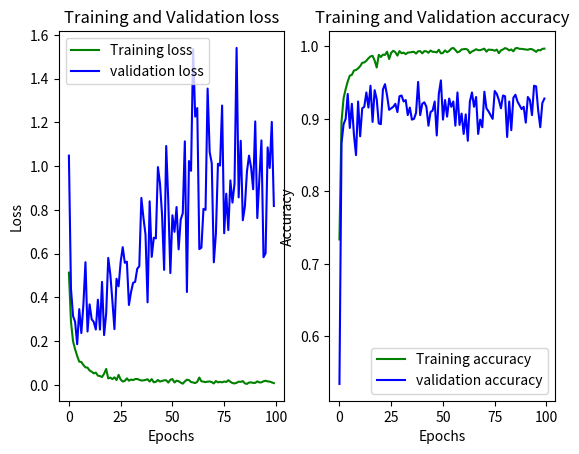

Recreate this plot in Python.
import pandas as pd
import numpy as np
import matplotlib.pyplot as plt

txt = """Epoch 1/100
121/121 [==============================] - 20s 168ms/step - loss: 0.5131 - accuracy: 0.7337 - val_loss: 1.0478 - val_accuracy: 0.5344
Epoch 2/100
121/121 [==============================] - 12s 102ms/step - loss: 0.2886 - accuracy: 0.8965 - val_loss: 0.4391 - val_accuracy: 0.8667
Epoch 3/100
121/121 [==============================] - 12s 103ms/step - loss: 0.1996 - accuracy: 0.9287 - val_loss: 0.3149 - val_accuracy: 0.8927
Epoch 4/100
121/121 [==============================] - 13s 108ms/step - loss: 0.1628 - accuracy: 0.9410 - val_loss: 0.2881 - val_accuracy: 0.9000
Epoch 5/100
121/121 [==============================] - 12s 98ms/step - loss: 0.1321 - accuracy: 0.9516 - val_loss: 0.1860 - val_accuracy: 0.9344
Epoch 6/100
121/121 [==============================] - 12s 96ms/step - loss: 0.1064 - accuracy: 0.9597 - val_loss: 0.3464 - val_accuracy: 0.8875
Epoch 7/100
121/121 [==============================] - 12s 96ms/step - loss: 0.1048 - accuracy: 0.9607 - val_loss: 0.2371 - val_accuracy: 0.9208
Epoch 8/100
121/121 [==============================] - 11s 91ms/step - loss: 0.0910 - accuracy: 0.9667 - val_loss: 0.3669 - val_accuracy: 0.8781
Epoch 9/100
121/121 [==============================] - 11s 94ms/step - loss: 0.0803 - accuracy: 0.9675 - val_loss: 0.5607 - val_accuracy: 0.8500
Epoch 10/100
121/121 [==============================] - 11s 93ms/step - loss: 0.0790 - accuracy: 0.9696 - val_loss: 0.2441 - val_accuracy: 0.9240
Epoch 11/100
121/121 [==============================] - 12s 96ms/step - loss: 0.0658 - accuracy: 0.9727 - val_loss: 0.3681 - val_accuracy: 0.8760
Epoch 12/100
121/121 [==============================] - 11s 93ms/step - loss: 0.0604 - accuracy: 0.9774 - val_loss: 0.3002 - val_accuracy: 0.9146
Epoch 13/100
121/121 [==============================] - 11s 91ms/step - loss: 0.0531 - accuracy: 0.9779 - val_loss: 0.2877 - val_accuracy: 0.9167
Epoch 14/100
121/121 [==============================] - 11s 94ms/step - loss: 0.0561 - accuracy: 0.9802 - val_loss: 0.2533 - val_accuracy: 0.9365
Epoch 15/100
121/121 [==============================] - 12s 96ms/step - loss: 0.0425 - accuracy: 0.9836 - val_loss: 0.3893 - val_accuracy: 0.9156
Epoch 16/100
121/121 [==============================] - 12s 100ms/step - loss: 0.0404 - accuracy: 0.9862 - val_loss: 0.2527 - val_accuracy: 0.9458
Epoch 17/100
121/121 [==============================] - 13s 104ms/step - loss: 0.0361 - accuracy: 0.9870 - val_loss: 0.4709 - val_accuracy: 0.8958
Epoch 18/100
121/121 [==============================] - 13s 107ms/step - loss: 0.0512 - accuracy: 0.9805 - val_loss: 0.2276 - val_accuracy: 0.9396
Epoch 19/100
121/121 [==============================] - 13s 104ms/step - loss: 0.0730 - accuracy: 0.9709 - val_loss: 0.3262 - val_accuracy: 0.9271
Epoch 20/100
121/121 [==============================] - 12s 98ms/step - loss: 0.0298 - accuracy: 0.9883 - val_loss: 0.5802 - val_accuracy: 0.8938
Epoch 21/100
121/121 [==============================] - 12s 100ms/step - loss: 0.0334 - accuracy: 0.9854 - val_loss: 0.5057 - val_accuracy: 0.8927
Epoch 22/100
121/121 [==============================] - 12s 99ms/step - loss: 0.0266 - accuracy: 0.9886 - val_loss: 0.3847 - val_accuracy: 0.9406
Epoch 23/100
121/121 [==============================] - 14s 115ms/step - loss: 0.0349 - accuracy: 0.9883 - val_loss: 0.2549 - val_accuracy: 0.9479
Epoch 24/100
121/121 [==============================] - 12s 101ms/step - loss: 0.0222 - accuracy: 0.9927 - val_loss: 0.4851 - val_accuracy: 0.9323
Epoch 25/100
121/121 [==============================] - 11s 91ms/step - loss: 0.0458 - accuracy: 0.9826 - val_loss: 0.4505 - val_accuracy: 0.9125
Epoch 26/100
121/121 [==============================] - 12s 96ms/step - loss: 0.0247 - accuracy: 0.9912 - val_loss: 0.5623 - val_accuracy: 0.9146
Epoch 27/100
121/121 [==============================] - 13s 107ms/step - loss: 0.0156 - accuracy: 0.9940 - val_loss: 0.6295 - val_accuracy: 0.9167
Epoch 28/100
121/121 [==============================] - 14s 112ms/step - loss: 0.0184 - accuracy: 0.9919 - val_loss: 0.5582 - val_accuracy: 0.9208
Epoch 29/100
121/121 [==============================] - 13s 111ms/step - loss: 0.0301 - accuracy: 0.9873 - val_loss: 0.5632 - val_accuracy: 0.9094
Epoch 30/100
121/121 [==============================] - 12s 102ms/step - loss: 0.0193 - accuracy: 0.9935 - val_loss: 0.3653 - val_accuracy: 0.9312
Epoch 31/100
121/121 [==============================] - 13s 108ms/step - loss: 0.0246 - accuracy: 0.9906 - val_loss: 0.4242 - val_accuracy: 0.9323
Epoch 32/100
121/121 [==============================] - 13s 103ms/step - loss: 0.0221 - accuracy: 0.9914 - val_loss: 0.4665 - val_accuracy: 0.9240
Epoch 33/100
121/121 [==============================] - 13s 104ms/step - loss: 0.0267 - accuracy: 0.9893 - val_loss: 0.4712 - val_accuracy: 0.9260
Epoch 34/100
121/121 [==============================] - 12s 97ms/step - loss: 0.0274 - accuracy: 0.9914 - val_loss: 0.5305 - val_accuracy: 0.9052
Epoch 35/100
121/121 [==============================] - 12s 103ms/step - loss: 0.0233 - accuracy: 0.9917 - val_loss: 0.5428 - val_accuracy: 0.9156
Epoch 36/100
121/121 [==============================] - 12s 99ms/step - loss: 0.0202 - accuracy: 0.9922 - val_loss: 0.8546 - val_accuracy: 0.8990
Epoch 37/100
121/121 [==============================] - 12s 98ms/step - loss: 0.0209 - accuracy: 0.9925 - val_loss: 0.7643 - val_accuracy: 0.9000
Epoch 38/100
121/121 [==============================] - 13s 111ms/step - loss: 0.0227 - accuracy: 0.9901 - val_loss: 0.6875 - val_accuracy: 0.9083
Epoch 39/100
121/121 [==============================] - 15s 123ms/step - loss: 0.0259 - accuracy: 0.9932 - val_loss: 0.3774 - val_accuracy: 0.9510
Epoch 40/100
121/121 [==============================] - 15s 127ms/step - loss: 0.0155 - accuracy: 0.9935 - val_loss: 0.8390 - val_accuracy: 0.9052
Epoch 41/100
121/121 [==============================] - 14s 112ms/step - loss: 0.0267 - accuracy: 0.9904 - val_loss: 0.5851 - val_accuracy: 0.9208
Epoch 42/100
121/121 [==============================] - 16s 130ms/step - loss: 0.0122 - accuracy: 0.9935 - val_loss: 0.6729 - val_accuracy: 0.9229
Epoch 43/100
121/121 [==============================] - 13s 104ms/step - loss: 0.0144 - accuracy: 0.9932 - val_loss: 0.6696 - val_accuracy: 0.9167
Epoch 44/100
121/121 [==============================] - 12s 97ms/step - loss: 0.0225 - accuracy: 0.9912 - val_loss: 0.9954 - val_accuracy: 0.8906
Epoch 45/100
121/121 [==============================] - 12s 99ms/step - loss: 0.0154 - accuracy: 0.9943 - val_loss: 0.9205 - val_accuracy: 0.9094
Epoch 46/100
121/121 [==============================] - 13s 105ms/step - loss: 0.0184 - accuracy: 0.9925 - val_loss: 0.7765 - val_accuracy: 0.9115
Epoch 47/100
121/121 [==============================] - 14s 113ms/step - loss: 0.0210 - accuracy: 0.9925 - val_loss: 0.5257 - val_accuracy: 0.9240
Epoch 48/100
121/121 [==============================] - 12s 101ms/step - loss: 0.0214 - accuracy: 0.9917 - val_loss: 1.0919 - val_accuracy: 0.8771
Epoch 49/100
121/121 [==============================] - 15s 124ms/step - loss: 0.0107 - accuracy: 0.9953 - val_loss: 0.8402 - val_accuracy: 0.9344
Epoch 50/100
121/121 [==============================] - 18s 153ms/step - loss: 0.0234 - accuracy: 0.9904 - val_loss: 0.5111 - val_accuracy: 0.9531
Epoch 51/100
121/121 [==============================] - 18s 145ms/step - loss: 0.0268 - accuracy: 0.9909 - val_loss: 0.7752 - val_accuracy: 0.8990
Epoch 52/100
121/121 [==============================] - 15s 125ms/step - loss: 0.0112 - accuracy: 0.9945 - val_loss: 0.6997 - val_accuracy: 0.9260
Epoch 53/100
121/121 [==============================] - 15s 127ms/step - loss: 0.0193 - accuracy: 0.9919 - val_loss: 0.8129 - val_accuracy: 0.9031
Epoch 54/100
121/121 [==============================] - 16s 131ms/step - loss: 0.0170 - accuracy: 0.9938 - val_loss: 0.6194 - val_accuracy: 0.9281
Epoch 55/100
121/121 [==============================] - 16s 130ms/step - loss: 0.0104 - accuracy: 0.9969 - val_loss: 0.7551 - val_accuracy: 0.9167
Epoch 56/100
121/121 [==============================] - 14s 116ms/step - loss: 0.0057 - accuracy: 0.9979 - val_loss: 0.7846 - val_accuracy: 0.9240
Epoch 57/100
121/121 [==============================] - 14s 115ms/step - loss: 0.0160 - accuracy: 0.9951 - val_loss: 1.1130 - val_accuracy: 0.8906
Epoch 58/100
121/121 [==============================] - 13s 106ms/step - loss: 0.0238 - accuracy: 0.9917 - val_loss: 0.4247 - val_accuracy: 0.9365
Epoch 59/100
121/121 [==============================] - 14s 116ms/step - loss: 0.0221 - accuracy: 0.9930 - val_loss: 1.0231 - val_accuracy: 0.8917
Epoch 60/100
121/121 [==============================] - 13s 108ms/step - loss: 0.0131 - accuracy: 0.9958 - val_loss: 0.9785 - val_accuracy: 0.9073
Epoch 61/100
121/121 [==============================] - 14s 117ms/step - loss: 0.0113 - accuracy: 0.9961 - val_loss: 1.5348 - val_accuracy: 0.8792
Epoch 62/100
121/121 [==============================] - 14s 118ms/step - loss: 0.0084 - accuracy: 0.9966 - val_loss: 1.2262 - val_accuracy: 0.9062
Epoch 63/100
121/121 [==============================] - 13s 108ms/step - loss: 0.0144 - accuracy: 0.9953 - val_loss: 1.2652 - val_accuracy: 0.8698
Epoch 64/100
121/121 [==============================] - 13s 105ms/step - loss: 0.0337 - accuracy: 0.9906 - val_loss: 0.6206 - val_accuracy: 0.9240
Epoch 65/100
121/121 [==============================] - 13s 108ms/step - loss: 0.0165 - accuracy: 0.9930 - val_loss: 0.6269 - val_accuracy: 0.9365
Epoch 66/100
121/121 [==============================] - 12s 96ms/step - loss: 0.0150 - accuracy: 0.9943 - val_loss: 0.8047 - val_accuracy: 0.9167
Epoch 67/100
121/121 [==============================] - 13s 105ms/step - loss: 0.0129 - accuracy: 0.9961 - val_loss: 0.7999 - val_accuracy: 0.9302
Epoch 68/100
121/121 [==============================] - 13s 106ms/step - loss: 0.0149 - accuracy: 0.9948 - val_loss: 1.3542 - val_accuracy: 0.8792
Epoch 69/100
121/121 [==============================] - 14s 114ms/step - loss: 0.0158 - accuracy: 0.9948 - val_loss: 1.0635 - val_accuracy: 0.8990
Epoch 70/100
121/121 [==============================] - 15s 123ms/step - loss: 0.0130 - accuracy: 0.9958 - val_loss: 1.0130 - val_accuracy: 0.8885
Epoch 71/100
121/121 [==============================] - 13s 109ms/step - loss: 0.0067 - accuracy: 0.9969 - val_loss: 0.5603 - val_accuracy: 0.9375
Epoch 72/100
121/121 [==============================] - 13s 108ms/step - loss: 0.0178 - accuracy: 0.9927 - val_loss: 0.6913 - val_accuracy: 0.9146
Epoch 73/100
121/121 [==============================] - 13s 105ms/step - loss: 0.0117 - accuracy: 0.9956 - val_loss: 1.0109 - val_accuracy: 0.9104
Epoch 74/100
121/121 [==============================] - 13s 107ms/step - loss: 0.0138 - accuracy: 0.9953 - val_loss: 1.0024 - val_accuracy: 0.9052
Epoch 75/100
121/121 [==============================] - 13s 108ms/step - loss: 0.0120 - accuracy: 0.9951 - val_loss: 1.2766 - val_accuracy: 0.9000
Epoch 76/100
121/121 [==============================] - 13s 109ms/step - loss: 0.0155 - accuracy: 0.9940 - val_loss: 0.6932 - val_accuracy: 0.9385
Epoch 77/100
121/121 [==============================] - 13s 109ms/step - loss: 0.0135 - accuracy: 0.9956 - val_loss: 0.8739 - val_accuracy: 0.9344
Epoch 78/100
121/121 [==============================] - 13s 109ms/step - loss: 0.0214 - accuracy: 0.9906 - val_loss: 0.7075 - val_accuracy: 0.9260
Epoch 79/100
121/121 [==============================] - 13s 110ms/step - loss: 0.0145 - accuracy: 0.9945 - val_loss: 0.9346 - val_accuracy: 0.9146
Epoch 80/100
121/121 [==============================] - 15s 124ms/step - loss: 0.0085 - accuracy: 0.9958 - val_loss: 0.8332 - val_accuracy: 0.9323
Epoch 81/100
121/121 [==============================] - 17s 138ms/step - loss: 0.0068 - accuracy: 0.9977 - val_loss: 0.9192 - val_accuracy: 0.9312
Epoch 82/100
121/121 [==============================] - 17s 139ms/step - loss: 0.0097 - accuracy: 0.9966 - val_loss: 1.5400 - val_accuracy: 0.8750
Epoch 83/100
121/121 [==============================] - 16s 134ms/step - loss: 0.0149 - accuracy: 0.9945 - val_loss: 0.8571 - val_accuracy: 0.9240
Epoch 84/100
121/121 [==============================] - 13s 110ms/step - loss: 0.0140 - accuracy: 0.9958 - val_loss: 1.1156 - val_accuracy: 0.8844
Epoch 85/100
121/121 [==============================] - 15s 122ms/step - loss: 0.0175 - accuracy: 0.9932 - val_loss: 0.7525 - val_accuracy: 0.9292
Epoch 86/100
121/121 [==============================] - 14s 116ms/step - loss: 0.0070 - accuracy: 0.9974 - val_loss: 0.8151 - val_accuracy: 0.9333
Epoch 87/100
121/121 [==============================] - 16s 130ms/step - loss: 0.0046 - accuracy: 0.9977 - val_loss: 0.9750 - val_accuracy: 0.9240
Epoch 88/100
121/121 [==============================] - 16s 129ms/step - loss: 0.0110 - accuracy: 0.9966 - val_loss: 1.0478 - val_accuracy: 0.9187
Epoch 89/100
121/121 [==============================] - 13s 108ms/step - loss: 0.0116 - accuracy: 0.9966 - val_loss: 0.9943 - val_accuracy: 0.9135
Epoch 90/100
121/121 [==============================] - 13s 108ms/step - loss: 0.0094 - accuracy: 0.9961 - val_loss: 0.8942 - val_accuracy: 0.9167
Epoch 91/100
121/121 [==============================] - 12s 101ms/step - loss: 0.0093 - accuracy: 0.9958 - val_loss: 1.2042 - val_accuracy: 0.8948
Epoch 92/100
121/121 [==============================] - 13s 105ms/step - loss: 0.0162 - accuracy: 0.9953 - val_loss: 0.7625 - val_accuracy: 0.9302
Epoch 93/100
121/121 [==============================] - 12s 100ms/step - loss: 0.0114 - accuracy: 0.9964 - val_loss: 0.9418 - val_accuracy: 0.9260
Epoch 94/100
121/121 [==============================] - 12s 101ms/step - loss: 0.0117 - accuracy: 0.9961 - val_loss: 1.1174 - val_accuracy: 0.9052
Epoch 95/100
121/121 [==============================] - 14s 114ms/step - loss: 0.0167 - accuracy: 0.9945 - val_loss: 0.5836 - val_accuracy: 0.9458
Epoch 96/100
121/121 [==============================] - 13s 105ms/step - loss: 0.0192 - accuracy: 0.9925 - val_loss: 0.6019 - val_accuracy: 0.9448
Epoch 97/100
121/121 [==============================] - 12s 100ms/step - loss: 0.0160 - accuracy: 0.9951 - val_loss: 1.0855 - val_accuracy: 0.9115
Epoch 98/100
121/121 [==============================] - 14s 115ms/step - loss: 0.0152 - accuracy: 0.9945 - val_loss: 0.9914 - val_accuracy: 0.8885
Epoch 99/100
121/121 [==============================] - 15s 121ms/step - loss: 0.0116 - accuracy: 0.9966 - val_loss: 1.2020 - val_accuracy: 0.9219
Epoch 100/100
121/121 [==============================] - 12s 103ms/step - loss: 0.0084 - accuracy: 0.9969 - val_loss: 0.8176 - val_accuracy: 0.9281"""

data = txt.split(" - ")

loss = []
accuracy = []
val_loss = []
val_accuracy = []
for i in data:
    if i.find("loss: ") != -1 and i.find("val_loss: ") != 0:
        loss.append(float(i[6:]))
    elif i.find("val_loss: ") == 0:
        val_loss.append(float(i[10:]))
    elif i.find("accuracy: ") != -1 and i.find("val_accuracy: ") != 0:
        accuracy.append(float(i[10:]))
    elif i.find("val_accuracy: ") == 0:
        val_accuracy.append(float(i[14:20]))


print(len(loss), len(val_loss), len(accuracy), len(val_accuracy))
print(loss)
fig, (ax1,ax2) = plt.subplots(1,2)

ax1.plot(loss, 'g', label='Training loss')
ax1.plot(val_loss, 'b', label='validation loss')
ax1.set_title('Training and Validation loss')
ax1.set_xlabel('Epochs')
ax1.set_ylabel('Loss')
ax1.legend()


ax2.plot(accuracy, 'g', label='Training accuracy')
ax2.plot(val_accuracy, 'b', label='validation accuracy')
ax2.set_title('Training and Validation accuracy')
ax2.set_xlabel('Epochs')
ax2.set_ylabel('Accuracy')
ax2.legend()
plt.show()


